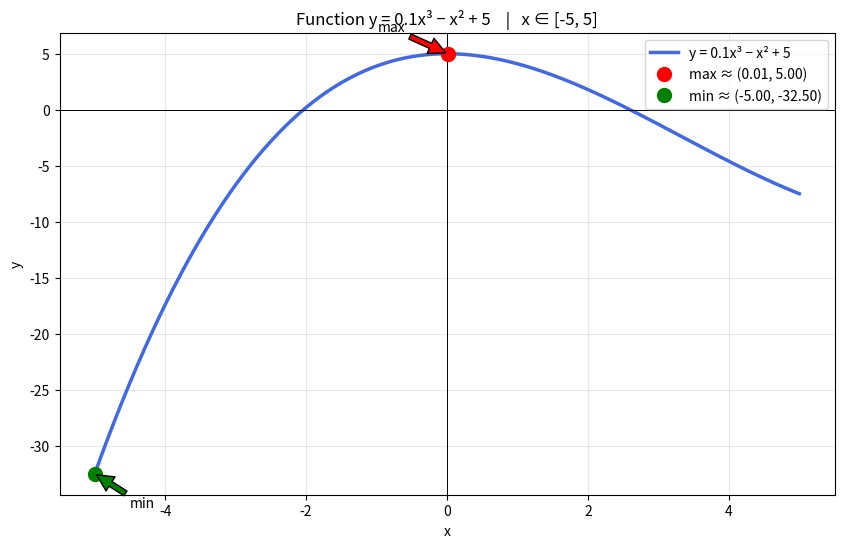

The matplotlib source for this figure:
# Homework - Python, NumPy, Git/GitHub, Linear Algebra, and Plotting

# [redacted]
# [redacted]

## 1. Git & GitHub setup pycharm editor

# ==============================================================
### 2. BASIC LIST OPERATIONS

# test


list_a = [3, 4, 6, 10, 87, 12, 54]

# (a) max, min, sum
print("Maximum:", max(list_a))
print("Minimum:", min(list_a))
print("Sum:", sum(list_a))

# (b) sorted version
sorted_a = sorted(list_a)
print("Sorted ascending:", sorted_a)

# (c) print each element with for loop
print("Elements one by one:")
for num in list_a:
    print(num)


# =============================================================

### 3. PRIME NUMBERS

def is_prime(n):
    """Return True if n is prime, False otherwise"""
    if n <= 1:
        return False
    if n <= 3:
        return True
    if n % 2 == 0 or n % 3 == 0:
        return False
    i = 5
    while i * i <= n:
        if n % i == 0 or n % (i + 2) == 0:
            return False
        i += 6
    return True


# (b) primes below 100
primes_below_100 = [n for n in range(2, 100) if is_prime(n)]
print("Primes below 100:", primes_below_100)
print("There are", len(primes_below_100), "primes.")


# (c) function to find all primes below n
def find_primes_below(n):
    return [x for x in range(2, n) if is_prime(x)]


# (d) primes below 1000
primes_1000 = find_primes_below(1000)
print("\nNumber of primes below 1000:", len(primes_1000))
print("First 10:", primes_1000[:10])
print("Last 10 :", primes_1000[-10:])

# ==============================================================

### 4.  3-D NUMPY ARRAY

import numpy as np


def create_3d_array(n, data='zeros'):
    """
    Create (n × 3 × 3) numpy array
    data can be: 'zeros', 'ones', 'random'
    """
    if data == 'zeros':
        return np.zeros((n, 3, 3), dtype=int)
    elif data == 'ones':
        return np.ones((n, 3, 3), dtype=int)
    elif data == 'random':
        return np.random.randint(1, 101, size=(n, 3, 3))
    else:
        raise ValueError("data must be 'zeros', 'ones' or 'random'")


# (b) n=10, zeros
arr10 = create_3d_array(10, 'zeros')
print("Shape of arr10:", arr10.shape)
print("First slice:\n", arr10[0])

# (c) n=5, random 1–100
arr5_rand = create_3d_array(5, 'random')
print("\nShape of arr5_rand:", arr5_rand.shape)
print("First slice:\n", arr5_rand[0])

# ===============================================================

###  5. SOLVING A SYSTEM OF LINEAR EQUATION with Numpy

#   3a − 5b − 5c = 10
#        5b + c  =  8
#    a + 3b + 6c = -5

A = np.array([
    [3, -5, -5],
    [0, 5, 1],
    [1, 3, 6]
])

b = np.array([10, 8, -5])

# Solve Ax = b
x = np.linalg.solve(A, b)

print("Solution:")
print("a =", x[0])
print("b =", x[1])
print("c =", x[2])

# Verification
print("\nVerification:")
print("Eq1:", 3 * x[0] - 5 * x[1] - 5 * x[2], "≈ 10")
print("Eq2:", 5 * x[1] + x[2], "≈ 8")
print("Eq3:", x[0] + 3 * x[1] + 6 * x[2], "≈ -5")

# ===============================================================

### 6.

import matplotlib.pyplot as plt
import numpy as np

# (a) Plot
x = np.linspace(-5, 5, 400)
y = 0.1 * x ** 3 - x ** 2 + 5

plt.figure(figsize=(10, 6))
plt.plot(x, y, label='y = 0.1x³ − x² + 5', color='royalblue', linewidth=2.5)
plt.grid(True, alpha=0.3)
plt.axhline(0, color='black', lw=0.7)
plt.axvline(0, color='black', lw=0.7)

# (b) Find max & min in interval [-5,5]
idx_max = np.argmax(y)
idx_min = np.argmin(y)

x_max, y_max = x[idx_max], y[idx_max]
x_min, y_min = x[idx_min], y[idx_min]

plt.plot(x_max, y_max, 'ro', ms=10, label=f'max ≈ ({x_max:.2f}, {y_max:.2f})')
plt.plot(x_min, y_min, 'go', ms=10, label=f'min ≈ ({x_min:.2f}, {y_min:.2f})')

plt.annotate(f'max', xy=(x_max, y_max), xytext=(x_max - 1, y_max + 2),
             arrowprops=dict(facecolor='red', shrink=0.05))
plt.annotate(f'min', xy=(x_min, y_min), xytext=(x_min + 0.5, y_min - 3),
             arrowprops=dict(facecolor='green', shrink=0.05))

plt.title("Function y = 0.1x³ − x² + 5    |   x ∈ [-5, 5]")
plt.xlabel("x")
plt.ylabel("y")
plt.legend()
plt.show()